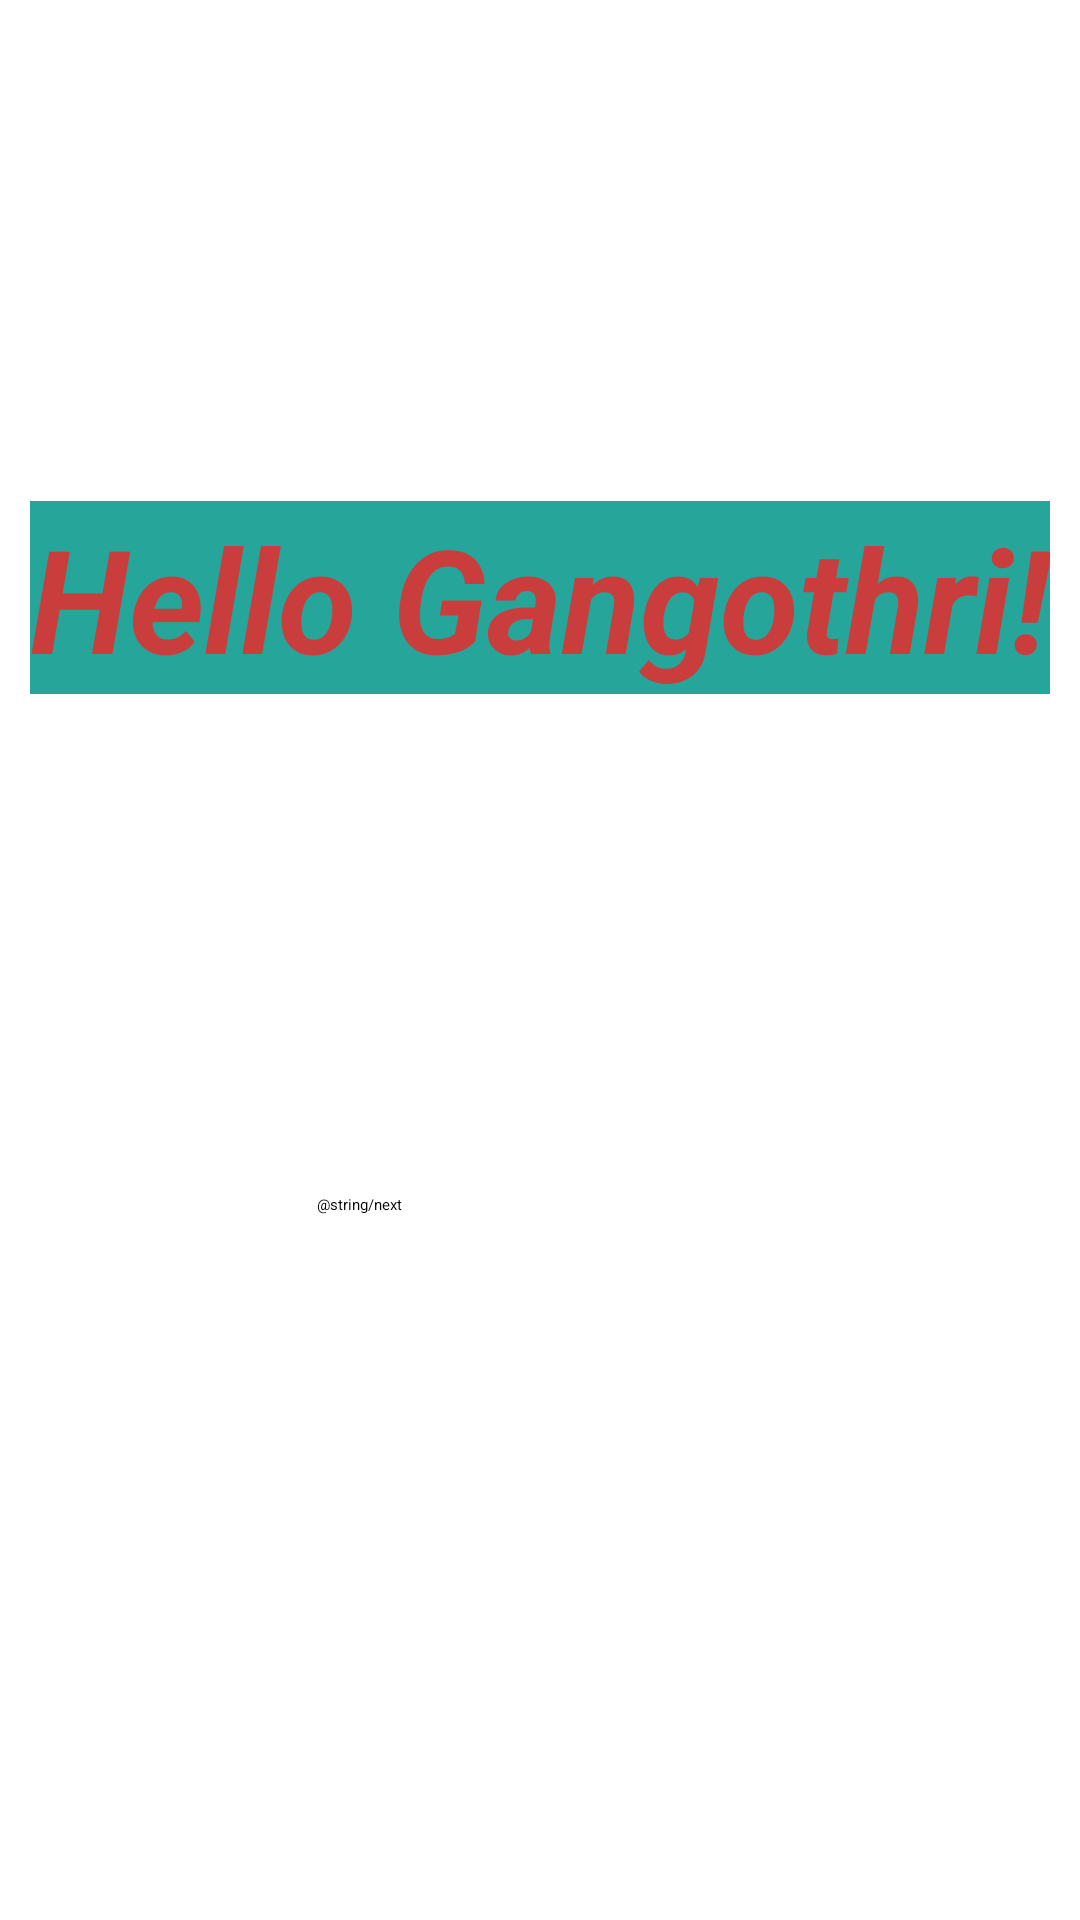

Produce the Android XML layout that renders to this screen, including the resource entries it uses.
<!-- AndroidManifest.xml: application theme Theme.App25 -->
<!-- res/layout/fragment_first.xml -->
<?xml version="1.0" encoding="utf-8"?>
<androidx.constraintlayout.widget.ConstraintLayout xmlns:android="http://schemas.android.com/apk/res/android"
    xmlns:app="http://schemas.android.com/apk/res-auto"
    xmlns:tools="http://schemas.android.com/tools"
    android:layout_width="match_parent"
    android:layout_height="match_parent"
    tools:context=".FirstFragment">

    <TextView
        android:id="@+id/textview_first"
        android:layout_width="wrap_content"
        android:layout_height="wrap_content"
        android:background="#26A69A"
        android:text="Hello Gangothri!"
        android:textColor="#CA3D3D"
        android:textSize="48sp"
        android:textStyle="bold|italic"
        app:layout_constraintBottom_toTopOf="@id/button_first"
        app:layout_constraintEnd_toEndOf="parent"
        app:layout_constraintStart_toStartOf="parent"
        app:layout_constraintTop_toTopOf="parent" />

    <Button
        android:id="@+id/button_first"
        android:layout_width="148dp"
        android:layout_height="75dp"
        android:text="@string/next"
        app:layout_constraintBottom_toBottomOf="parent"
        app:layout_constraintEnd_toEndOf="parent"
        app:layout_constraintHorizontal_bias="0.498"
        app:layout_constraintStart_toStartOf="parent"
        app:layout_constraintTop_toBottomOf="@id/textview_first"
        tools:textSize="24sp" />
</androidx.constraintlayout.widget.ConstraintLayout>
<!-- resources referenced by this layout -->
<resources>

</resources>
